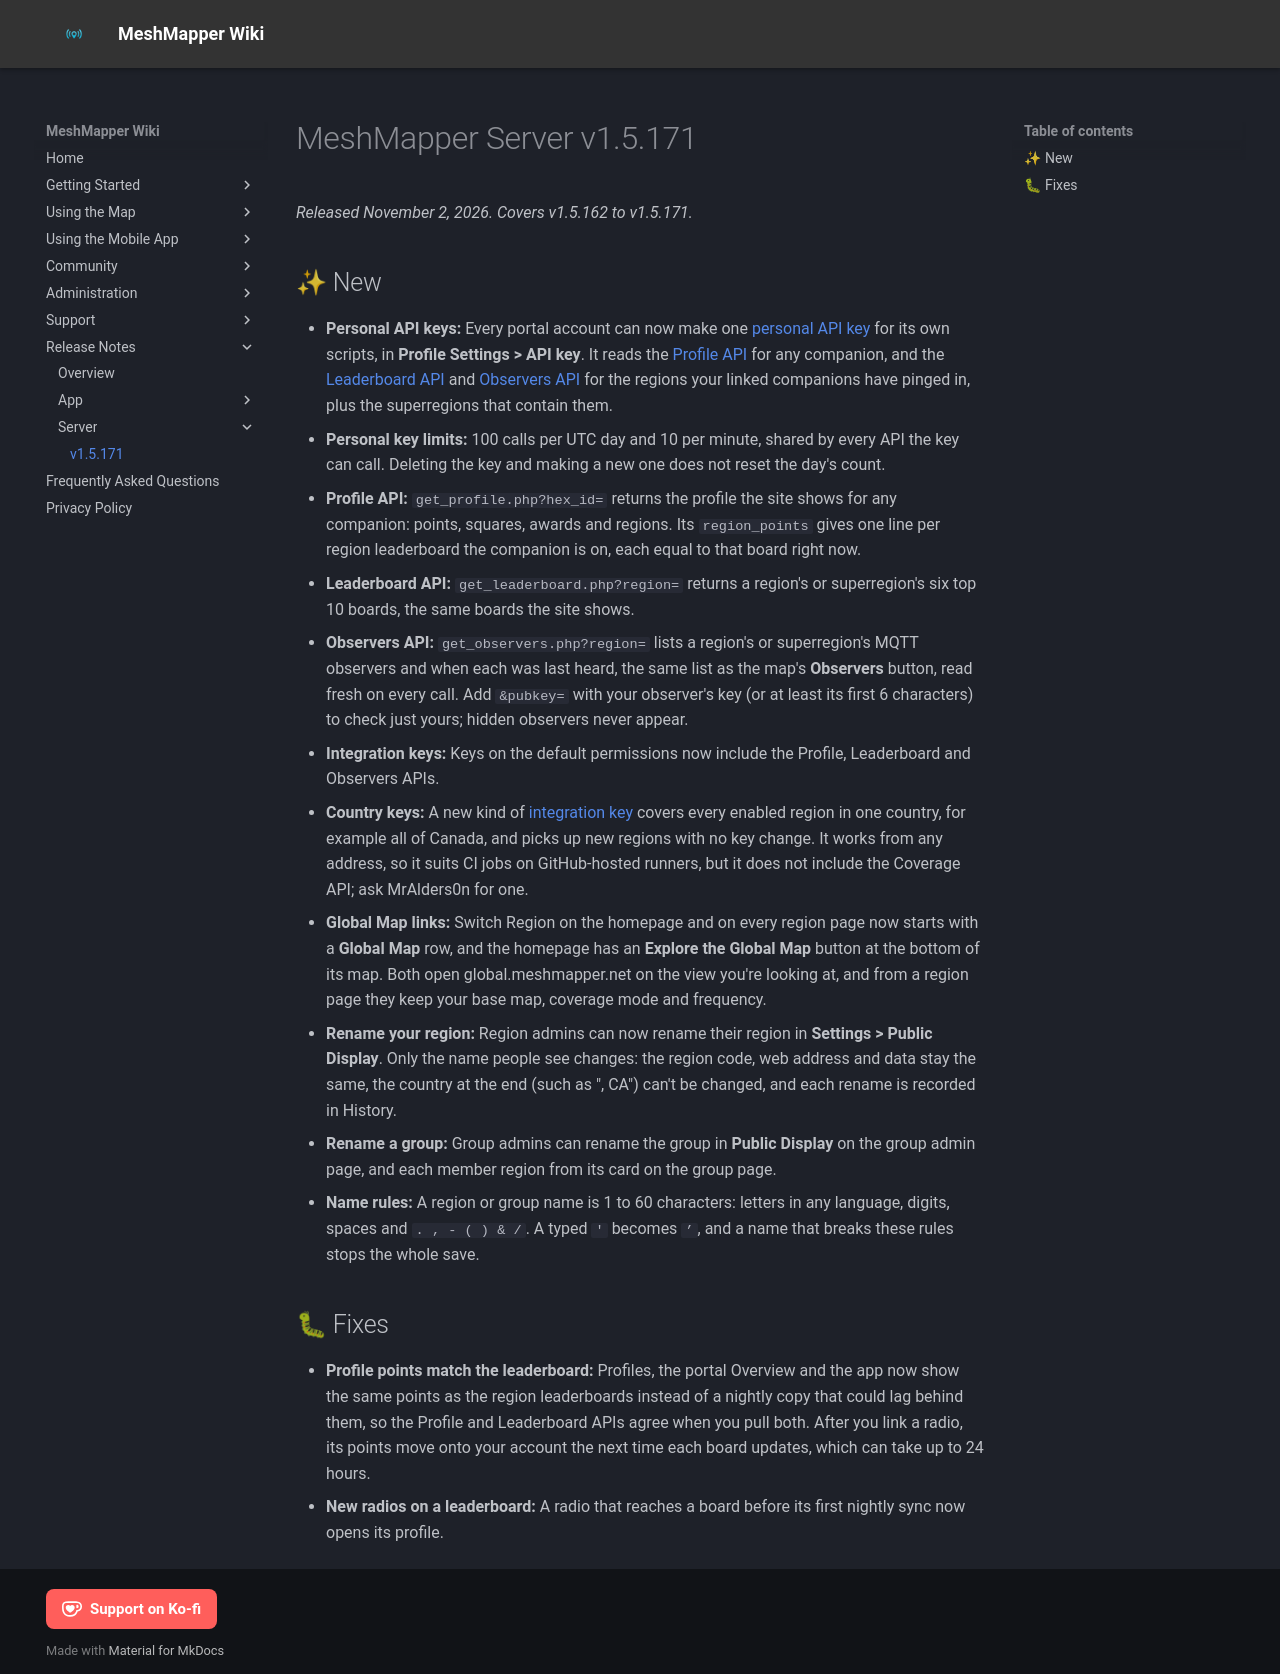

repository: MeshMapper/MeshMapper_Wiki · page: release-notes/server/v1.5.171/index.html · generator: mkdocs

# MeshMapper Server v1.5.171

*Released November 2, 2026. Covers v1.5.162 to v1.5.171.*

## ✨ New
- **Personal API keys:** Every portal account can now make one [personal API key](../../personal-api-keys.md) for its own scripts, in **Profile Settings > API key**. It reads the [Profile API](../../profile-api.md) for any companion, and the [Leaderboard API](../../leaderboard-api.md) and [Observers API](../../observers-api.md) for the regions your linked companions have pinged in, plus the superregions that contain them.
- **Personal key limits:** 100 calls per UTC day and 10 per minute, shared by every API the key can call. Deleting the key and making a new one does not reset the day's count.
- **Profile API:** `get_profile.php?hex_id=` returns the profile the site shows for any companion: points, squares, awards and regions. Its `region_points` gives one line per region leaderboard the companion is on, each equal to that board right now.
- **Leaderboard API:** `get_leaderboard.php?region=` returns a region's or superregion's six top 10 boards, the same boards the site shows.
- **Observers API:** `get_observers.php?region=` lists a region's or superregion's MQTT observers and when each was last heard, the same list as the map's **Observers** button, read fresh on every call. Add `&pubkey=` with your observer's key (or at least its first 6 characters) to check just yours; hidden observers never appear.
- **Integration keys:** Keys on the default permissions now include the Profile, Leaderboard and Observers APIs.
- **Country keys:** A new kind of [integration key](../../api-keys.md#country-keys) covers every enabled region in one country, for example all of Canada, and picks up new regions with no key change. It works from any address, so it suits CI jobs on GitHub-hosted runners, but it does not include the Coverage API; ask MrAlders0n for one.
- **Global Map links:** Switch Region on the homepage and on every region page now starts with a **Global Map** row, and the homepage has an **Explore the Global Map** button at the bottom of its map. Both open global.meshmapper.net on the view you're looking at, and from a region page they keep your base map, coverage mode and frequency.
- **Rename your region:** Region admins can now rename their region in **Settings > Public Display**. Only the name people see changes: the region code, web address and data stay the same, the country at the end (such as ", CA") can't be changed, and each rename is recorded in History.
- **Rename a group:** Group admins can rename the group in **Public Display** on the group admin page, and each member region from its card on the group page.
- **Name rules:** A region or group name is 1 to 60 characters: letters in any language, digits, spaces and `. , - ( ) & /`. A typed `'` becomes `’`, and a name that breaks these rules stops the whole save.

## 🐛 Fixes
- **Profile points match the leaderboard:** Profiles, the portal Overview and the app now show the same points as the region leaderboards instead of a nightly copy that could lag behind them, so the Profile and Leaderboard APIs agree when you pull both. After you link a radio, its points move onto your account the next time each board updates, which can take up to 24 hours.
- **New radios on a leaderboard:** A radio that reaches a board before its first nightly sync now opens its profile.
